Run: headless pygame with SDL's dummy video driver; simulated clock (each Clock.tick advances the game by its frame time, no real sleeping); random seed 0; keys injected as events and as key.get_pressed() state; no mouse input.
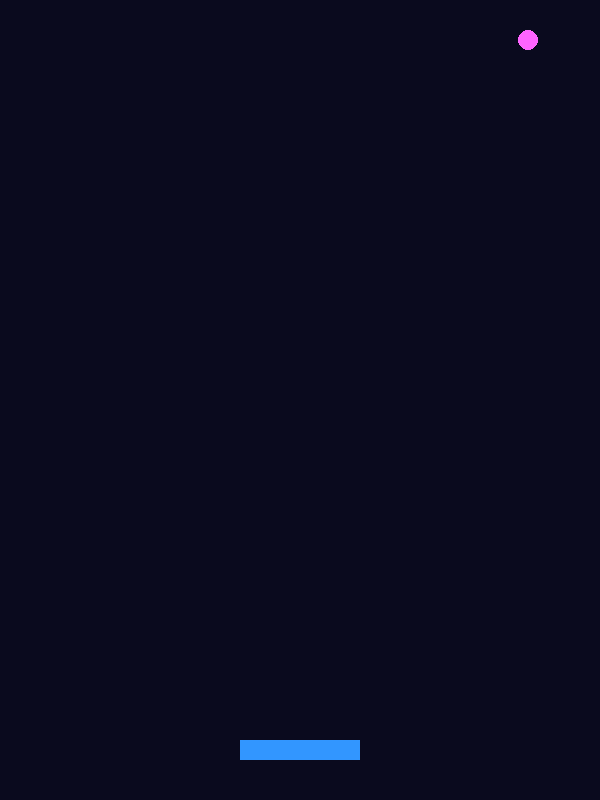
Frame 1 of 4 · flips 1–60 · no input
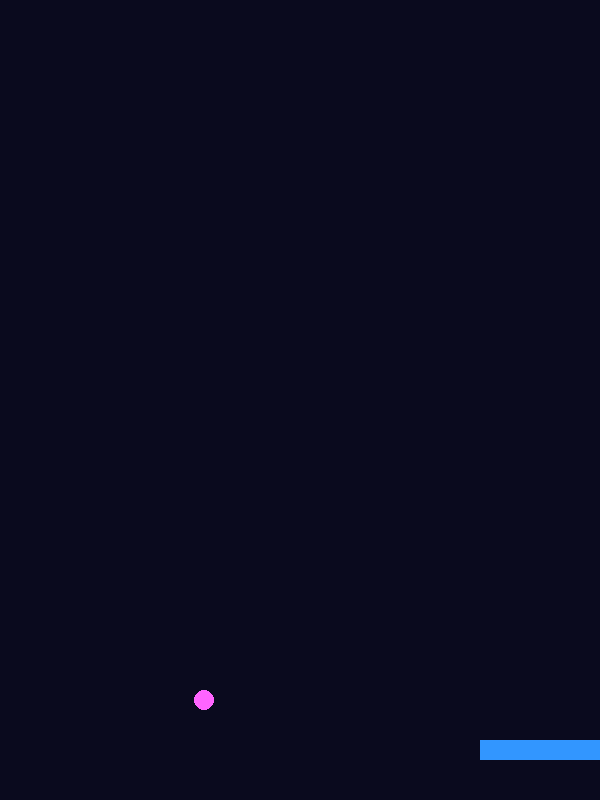
Frame 2 of 4 · flips 61–180 · tapped SPACE, RETURN · held RIGHT (→), D
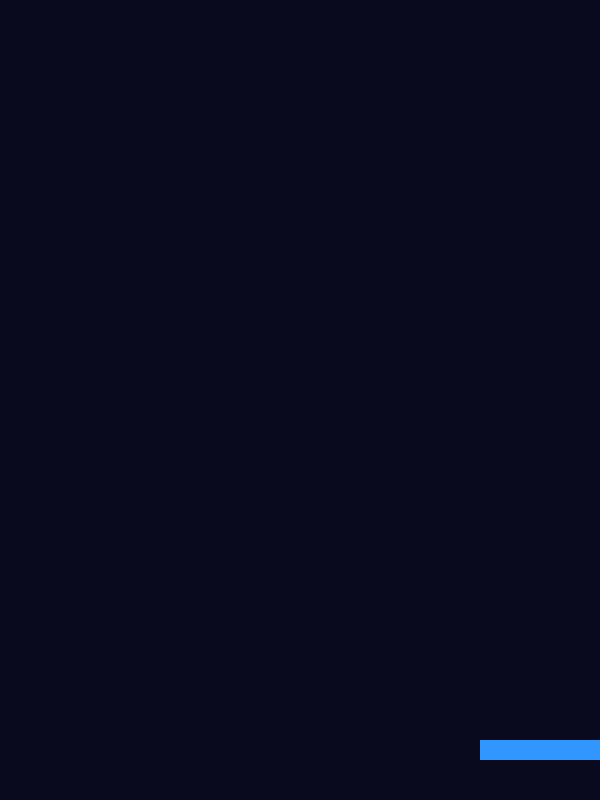
Frame 3 of 4 · flips 181–300 · held DOWN (↓), S
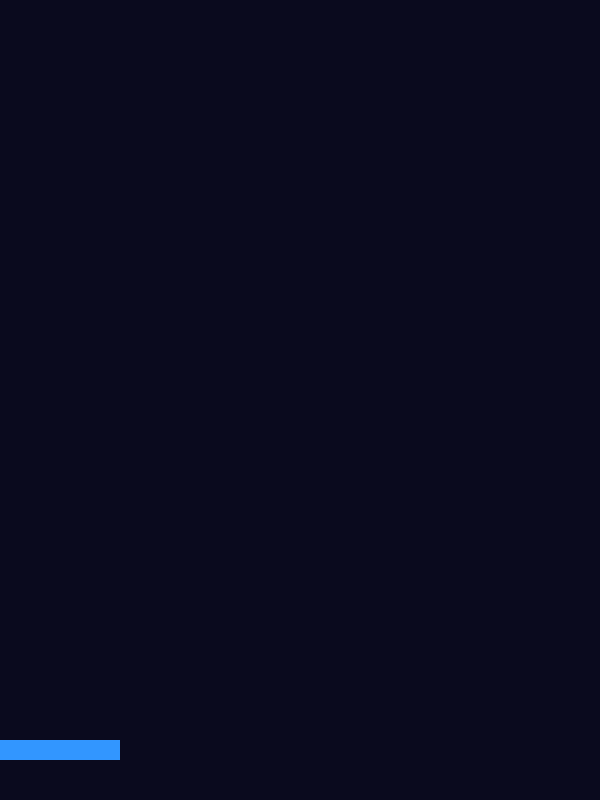
Frame 4 of 4 · flips 301–420 · held LEFT (←), A, UP (↑), W

The pygame program that drew these frames:

import pygame
import sys

# Pygameの初期化
pygame.init()

# ------------------------------
# ウィンドウ設定
# ------------------------------
WIDTH, HEIGHT = 600, 800    # 画面サイズ(幅/高さ)
screen = pygame.display.set_mode((WIDTH, HEIGHT))   # ウィンドウを作成
pygame.display.set_caption("ブロック無くし")    # ウィンドウのタイトル
clock = pygame.time.Clock() #FPS制御専用クロック

# ------------------------------
# パドル設定
# ------------------------------
PADDLE_WIDTH = 120  # 幅
PADDLE_HEIGHT = 20  # 高さ
PADDLE_COLOR = (50, 150, 255)   # カラー(青)
PADDLE_SPEED = 10   # 速度
paddle_x = WIDTH // 2 - PADDLE_WIDTH // 2   # 画面中央
paddle_y = HEIGHT - 60  # 画面下寄り

# ------------------------------
# ボール設定
# ------------------------------
BALL_RADIUS = 10    # 円の半径
BALL_COLOR = (255, 100, 255)    # カラー(ピンク)
ball_x = WIDTH // 2     # 中心座標(X)
ball_y = HEIGHT // 2    # 中心座標(Y)
ball_dx = 6     # 移動量(X)
ball_dy = -6    # 移動量(Y)

def handle_events() -> bool:
    """
    イベント処理
    
    :return: 終了の場合はFalse
    :rtype: bool
    """
    for event in pygame.event.get():
        if event.type == pygame.QUIT:
            return False
    return True


def update():
    """
    ゲーム状態の更新
    """
    # 関数内でグローバル変数を書き換える
    global paddle_x, ball_x, ball_y, ball_dx, ball_dy
    
    # ------------------------------
    # パドル操作
    # ------------------------------    
    # 現在推されているキーの状態を配列で取得
    keys = pygame.key.get_pressed()

    # 左キーが押されている間、左に移動
    if keys[pygame.K_LEFT]:
        paddle_x -= PADDLE_SPEED
    # 右キーが押されている間、右に移動    
    if keys[pygame.K_RIGHT]:
        paddle_x += PADDLE_SPEED
    # 画面外制御
    if paddle_x < 0:
        paddle_x = 0
    if paddle_x > WIDTH - PADDLE_WIDTH:
        paddle_x = WIDTH - PADDLE_WIDTH

    # ------------------------------
    # ボール移動
    # ------------------------------    
    ball_x += ball_dx
    ball_y += ball_dy

    # 壁反射(ボールの座標は「中心」のため、端まで行ったらではなく「端+半径」でぶつかる)
    if ball_x <= BALL_RADIUS or ball_x >= WIDTH - BALL_RADIUS:
        ball_dx *= -1   # 進行方向(X)を反転
    if ball_y <= BALL_RADIUS:
        ball_dy *= -1   # 進行方向(Y)を反転
    
def draw():
    """
    画面描画
    """
    screen.fill((10, 10, 30))
    
    # パドル
    pygame.draw.rect(
        screen,
        PADDLE_COLOR,
        (paddle_x, paddle_y, PADDLE_WIDTH, PADDLE_HEIGHT)
    )
    
    # ボール
    pygame.draw.circle(
        screen,
        BALL_COLOR,
        (ball_x, ball_y),
        BALL_RADIUS
    )
    
    pygame.display.update()


def main():
    gameloop = True
    while gameloop:
        gameloop = handle_events()
        update()
        draw()
        clock.tick(60)
        
    pygame.quit()
    sys.exit()


if __name__ == "__main__":
    main()
